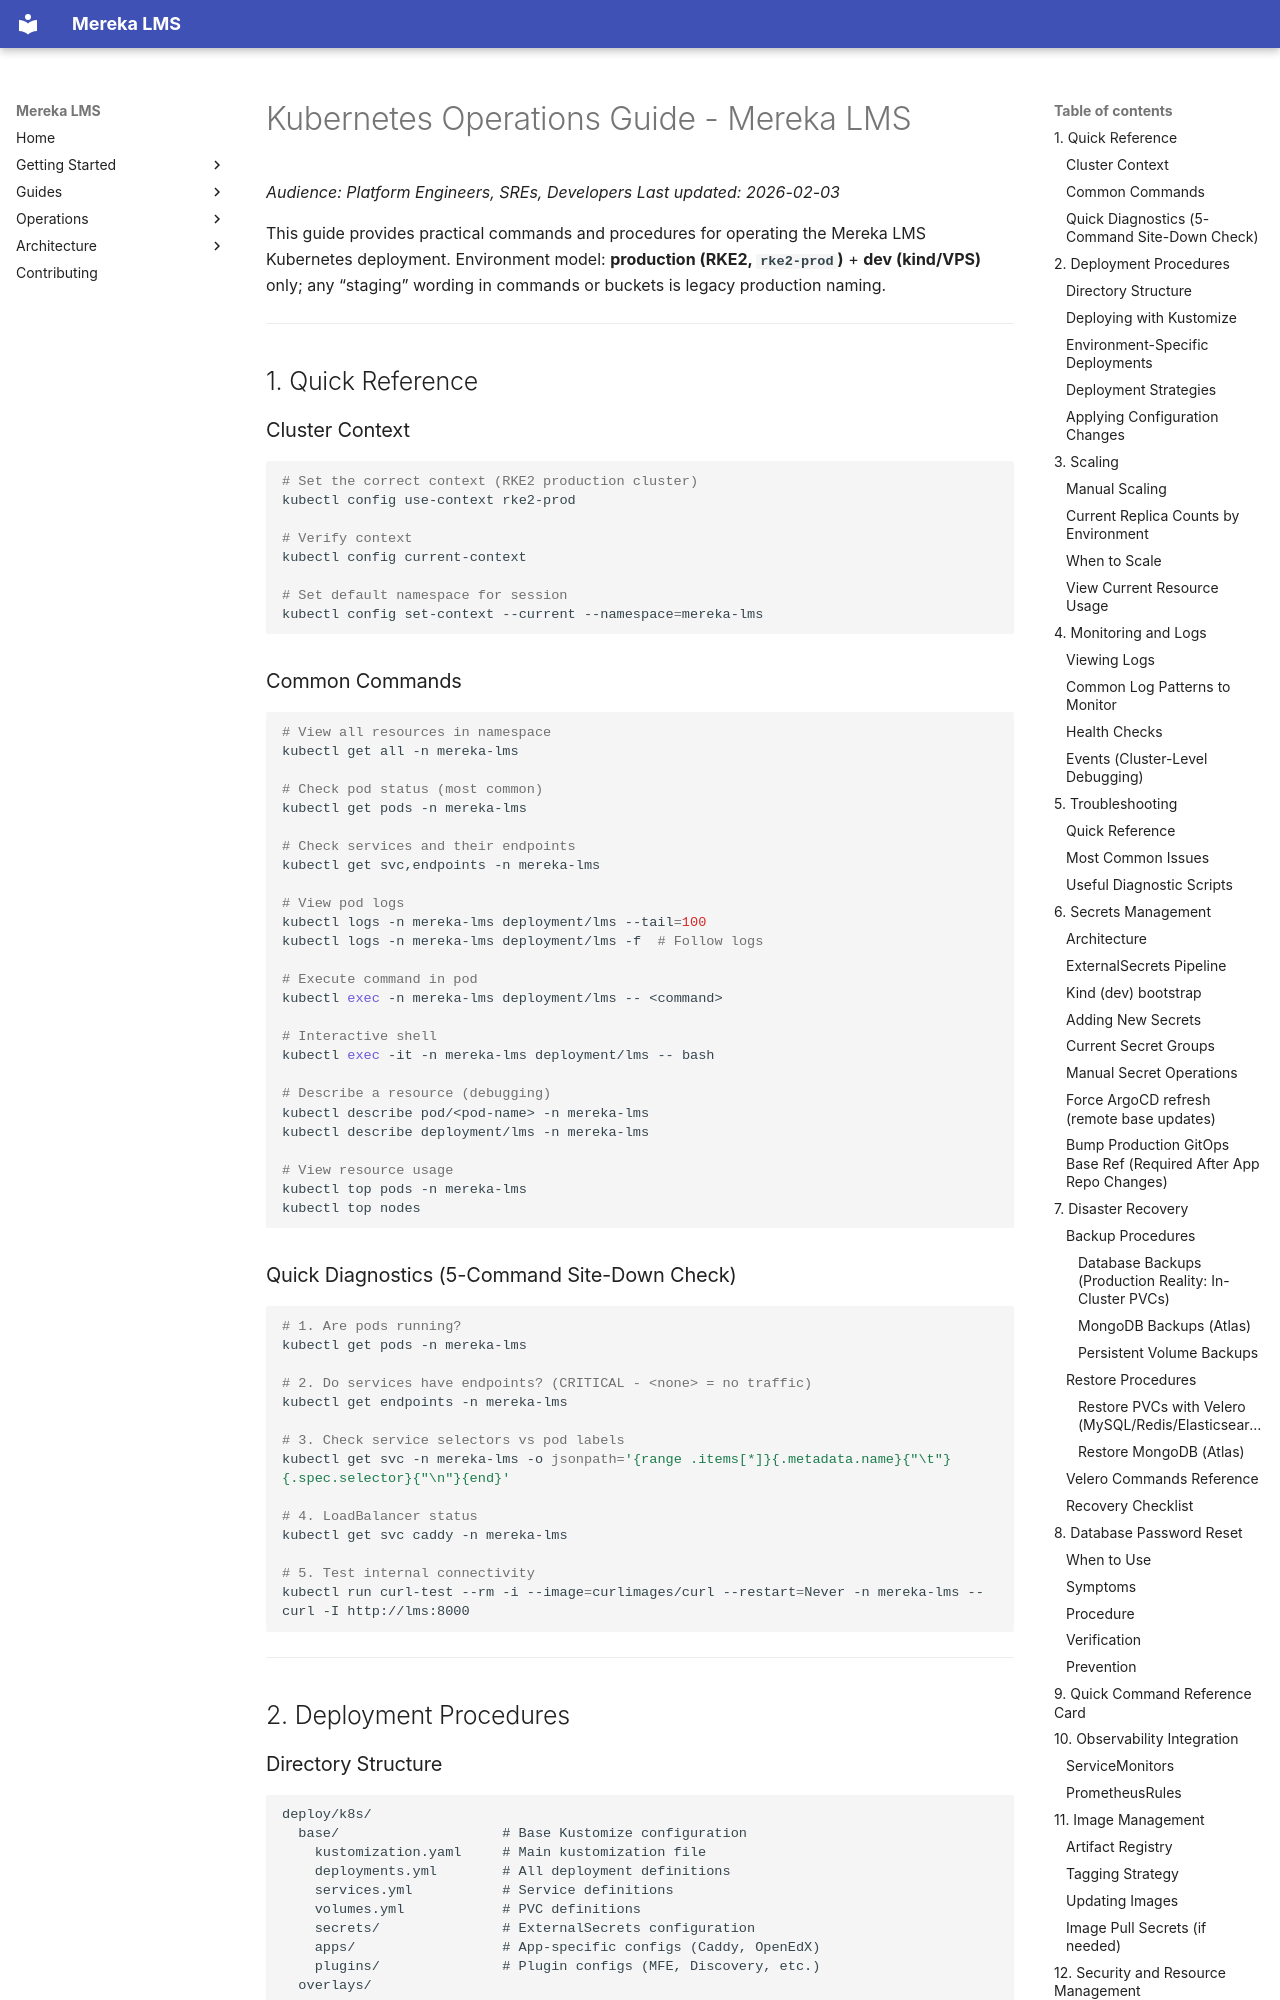

repository: lifeofgurpreet/mereka-lms-prototype · page: guides/admin/K8S_OPERATIONS_GUIDE/index.html · generator: mkdocs

# Kubernetes Operations Guide - Mereka LMS

_Audience: Platform Engineers, SREs, Developers_
_Last updated: 2026-02-03_

This guide provides practical commands and procedures for operating the Mereka LMS Kubernetes deployment. Environment model: **production (RKE2, `rke2-prod`)** + **dev (kind/VPS)** only; any “staging” wording in commands or buckets is legacy production naming.

---

## 1. Quick Reference

### Cluster Context

```bash
# Set the correct context (RKE2 production cluster)
kubectl config use-context rke2-prod

# Verify context
kubectl config current-context

# Set default namespace for session
kubectl config set-context --current --namespace=mereka-lms
```

### Common Commands

```bash
# View all resources in namespace
kubectl get all -n mereka-lms

# Check pod status (most common)
kubectl get pods -n mereka-lms

# Check services and their endpoints
kubectl get svc,endpoints -n mereka-lms

# View pod logs
kubectl logs -n mereka-lms deployment/lms --tail=100
kubectl logs -n mereka-lms deployment/lms -f  # Follow logs

# Execute command in pod
kubectl exec -n mereka-lms deployment/lms -- <command>

# Interactive shell
kubectl exec -it -n mereka-lms deployment/lms -- bash

# Describe a resource (debugging)
kubectl describe pod/<pod-name> -n mereka-lms
kubectl describe deployment/lms -n mereka-lms

# View resource usage
kubectl top pods -n mereka-lms
kubectl top nodes
```

### Quick Diagnostics (5-Command Site-Down Check)

```bash
# 1. Are pods running?
kubectl get pods -n mereka-lms

# 2. Do services have endpoints? (CRITICAL - <none> = no traffic)
kubectl get endpoints -n mereka-lms

# 3. Check service selectors vs pod labels
kubectl get svc -n mereka-lms -o jsonpath='{range .items[*]}{.metadata.name}{"\t"}{.spec.selector}{"\n"}{end}'

# 4. LoadBalancer status
kubectl get svc caddy -n mereka-lms

# 5. Test internal connectivity
kubectl run curl-test --rm -i --image=curlimages/curl --restart=Never -n mereka-lms -- curl -I http://lms:8000
```

---

## 2. Deployment Procedures
